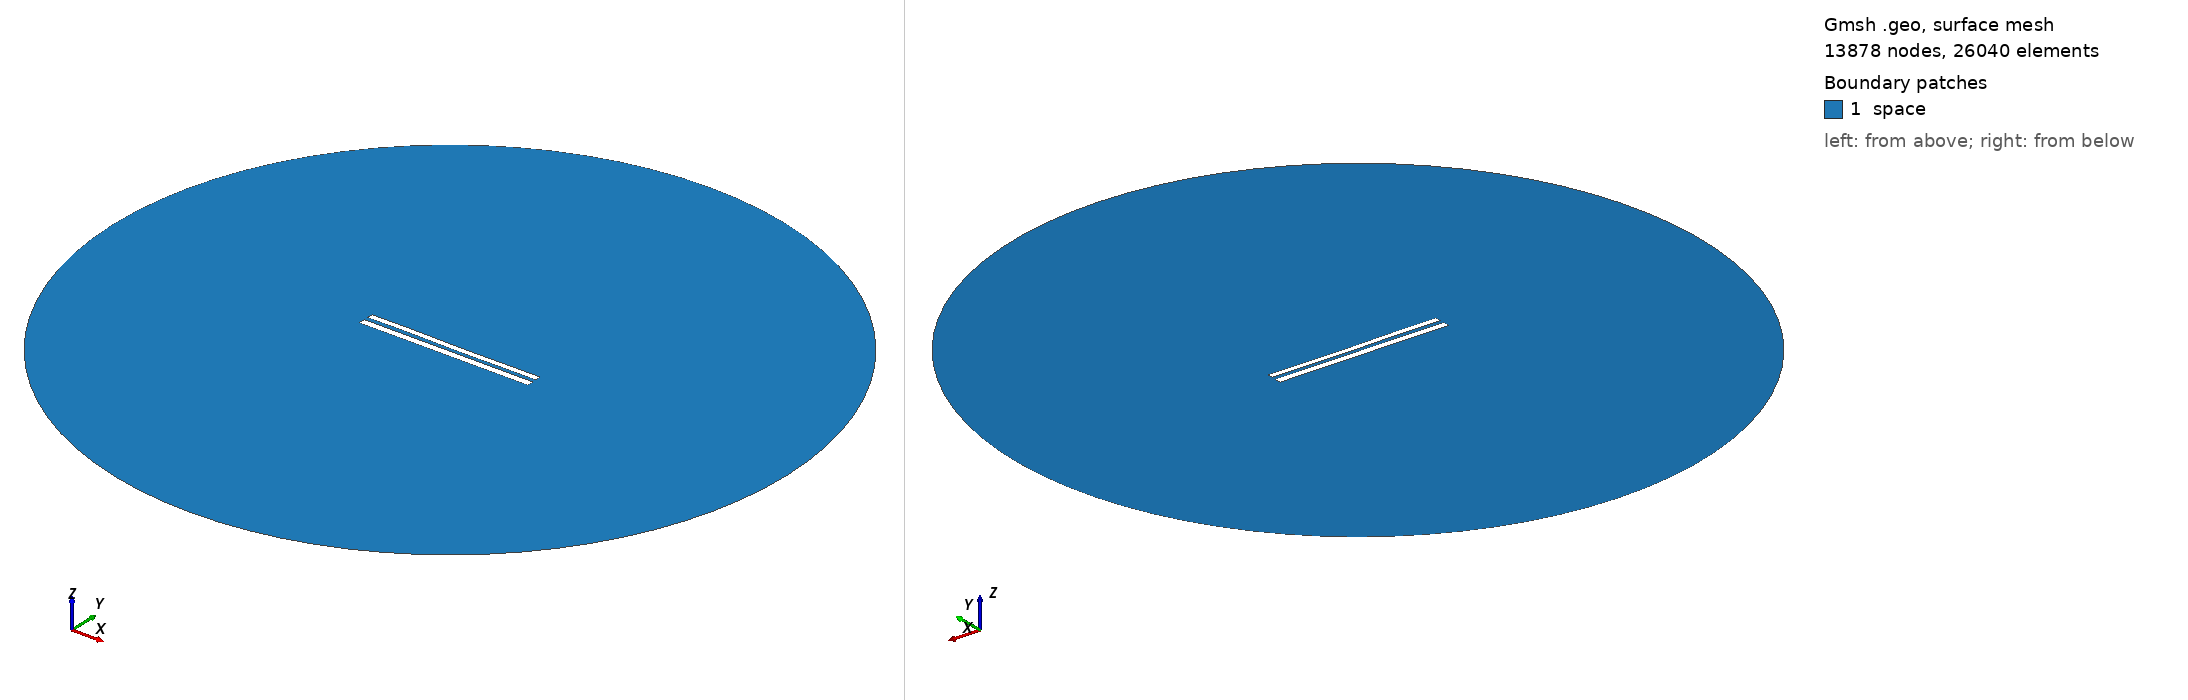

Gmsh geometry script, surface-meshed: 13878 nodes, 26040 surface elements. Boundary patches (legend numbers): 1 space. Left view from above one corner, right view from below the opposite corner. Legend entries are the model's physical surfaces. The drawing asked Gmsh for element sizes between 1% and 20% of the model's largest extent; the script's own settings can give other sizes.

=== 8794.geo (drawn) ===
//---------------------------------------
// Geometry kernel
//---------------------------------------

SetFactory("OpenCASCADE");



//---------------------------------------
// Parameters of the geometry
//---------------------------------------

// Overetch of the upper plate
overetch = 0.25;

// Distance between the plates
distance = 2.5;

// Discretization over the x axis (for the deformation)
nx = 50; 

// Length of the plate
L = 100 - overetch; 

// Number of modes
n = 4; 

// 1st mode coefficient
coeff(1) = -0.15;
beta(1) = 0.596864 * 3.1415926535 / L;

// 2nd mode coefficient
coeff(2) = -0.075;
beta(2) = 1.49418 * 3.1415926535 / L;

// 3rd mode coefficient
coeff(3) = 0.07499999999999998;
beta(3) = 2.50025 * 3.1415926535 / L;

// 4th mode coefficient
coeff(4) = 0.07499999999999998;
beta(4) = 3.49999 * 3.1415926535 / L;



//---------------------------------------
// Upper plate (deformed rectangle)
//---------------------------------------

// Coordiantes of the upper plate
xmin = -50;
xmax = 50 - overetch;

// Height of the upper plate
yheight = 4 - 2 * overetch;

// Indexes of the points
UpperID[] = {};
LowerID[] = {};
LeftID[] = {};
RightID[] = {};

// Point index
p = 1;

// Horizontal edges
For i In {1:nx}
    x = xmin + (i-1)*(xmax - xmin)/(nx-1);

    y_bottom = distance / 2 + overetch;
    For j In {1:n}
        C = (Cosh(beta(j)*L) + Cos(beta(j)*L)) / (Sinh(beta(j)*L) + Sin(beta(j)*L));
        y_bottom  = y_bottom + coeff(j) * (Cosh(beta(j)*(x+50)) - Cos(beta(j)*(x+50)) - C * (Sinh(beta(j)*(x+50)) - Sin(beta(j)*(x+50))));
    EndFor

    y_top = y_bottom + yheight;

    Point(p) = {x, y_top, 0, 1.0};
    UpperID[i] = p;
    p = p + 1;

    Point(p) = {x, y_bottom, 0, 1.0};
    LowerID[i] = p;
    p = p + 1;
EndFor

// Create point lists
UpperPts[] = {}; LowerPts[] = {};
For i In {1:nx}
  UpperPts[] += {UpperID[i]};
  LowerPts[] += {LowerID[i]};
EndFor

// Build splines
Spline(1) = {UpperPts[]};
Spline(2) = {LowerPts[]};
Line(3) = {LowerPts[nx-1], UpperPts[nx-1]};
Line(4) = {LowerPts[0], UpperPts[0]};

// Build the plane surface
Curve Loop(1) = {2, 3, -1, -4};
Plane Surface(1) = {1};



//---------------------------------------
// Lower plate (rectangle)
//---------------------------------------

// Vertices
Point(1001) = {-50, -1, 0, 1.0};
Point(1002) = { 50, -1, 0, 1.0};
Point(1003) = { 50,  -5, 0, 1.0};
Point(1004) = {-50,  -5, 0, 1.0};

// Edges
Line(5) = {1001, 1002};
Line(6) = {1002, 1003};
Line(7) = {1003, 1004};
Line(8) = {1004, 1001};

// Plane surface
Line Loop(2) = {5, 6, 7, 8};
Plane Surface(2) = {2}; 



//---------------------------------------
// Outer (fictious) boundary
//---------------------------------------

// Points
Point(1005) = {0, 0, 0};       // Center
Point(1006) = {200, 0, 0};     // Start point
Point(1007) = {0, 200, 0};     // 90 degrees
Point(1008) = {-200, 0, 0};    // 180 degrees
Point(1009) = {0, -200, 0};    // 270 degrees

// Circle arcs (each needs start, center, end)
Circle(9) = {1006, 1005, 1007};
Circle(10) = {1007, 1005, 1008};
Circle(11) = {1008, 1005, 1009};
Circle(12) = {1009, 1005, 1006};

// Plane surface for the entire domain
Curve Loop(3) = {9, 10, 11, 12};
Surface(3) = {3};

// Subtract the plates from the whole domain to obtain the actual domain where we want to solve the equations
BooleanDifference{ Surface{3}; Delete; }{ Surface{1}; Surface{2}; Delete; }




//---------------------------------------
// Transfinite Lines/Curves
//---------------------------------------

// Set the number of points on the boundaries
r = 7;

// Plates
Transfinite Curve {1, 2} = 50*r Using Progression 1;
Transfinite Curve {3, 4} = 2*r Using Progression 1;
Transfinite Line {5, 7} = 50*r Using Progression 1;
Transfinite Line {6, 8} = 2*r Using Progression 1;

// Outer boundary
Transfinite Line {9, 10, 11, 12} = 20 Using Progression 1;



//---------------------------------------
// Physical groups
//---------------------------------------                

// Physical curves (boundaries)
Physical Line("force_segment", 10) = {2};
Physical Line("upper_plate", 11) = {1, 3, 4};
Physical Line("lower_plate", 12) = {5, 6, 7, 8};
Physical Line("boundary", 20) = {9, 10, 11, 12};

// Physical Surfaces
Physical Surface("space", 30) = {3};



//---------------------------------------
// 6. Generate the Mesh
//---------------------------------------

// 2D mesh generation
Mesh 2;
